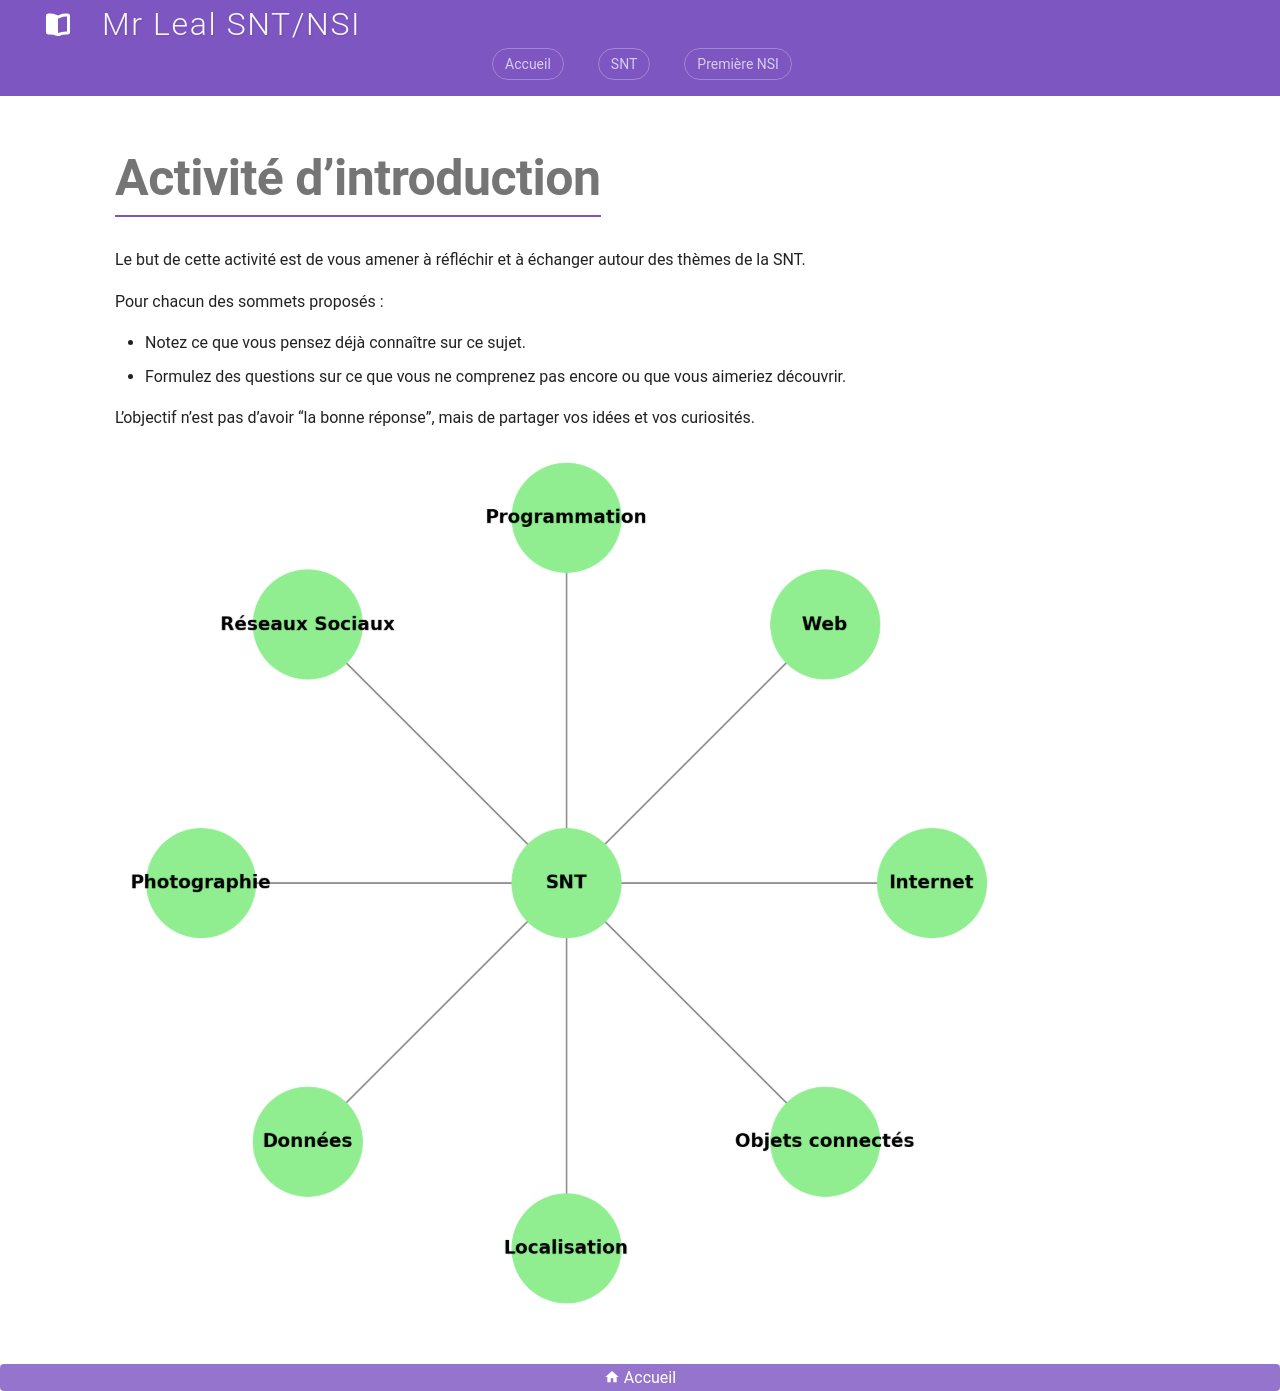

repository: jemangedespatate/projet_mkdocs · page: SNT/introduction_snt/cours/activiter_introductif/index.html · generator: mkdocs

# Activité d’introduction

Le but de cette activité est de vous amener à réfléchir et à échanger autour des thèmes de la SNT.

Pour chacun des sommets proposés :

* Notez ce que vous pensez déjà connaître sur ce sujet.
* Formulez des questions sur ce que vous ne comprenez pas encore ou que vous aimeriez découvrir.

L’objectif n’est pas d’avoir “la bonne réponse”, mais de partager vos idées et vos curiosités.

![carte mentale](../../../assets/seconde/introduction_snt/carte_mentale_snt.png)
